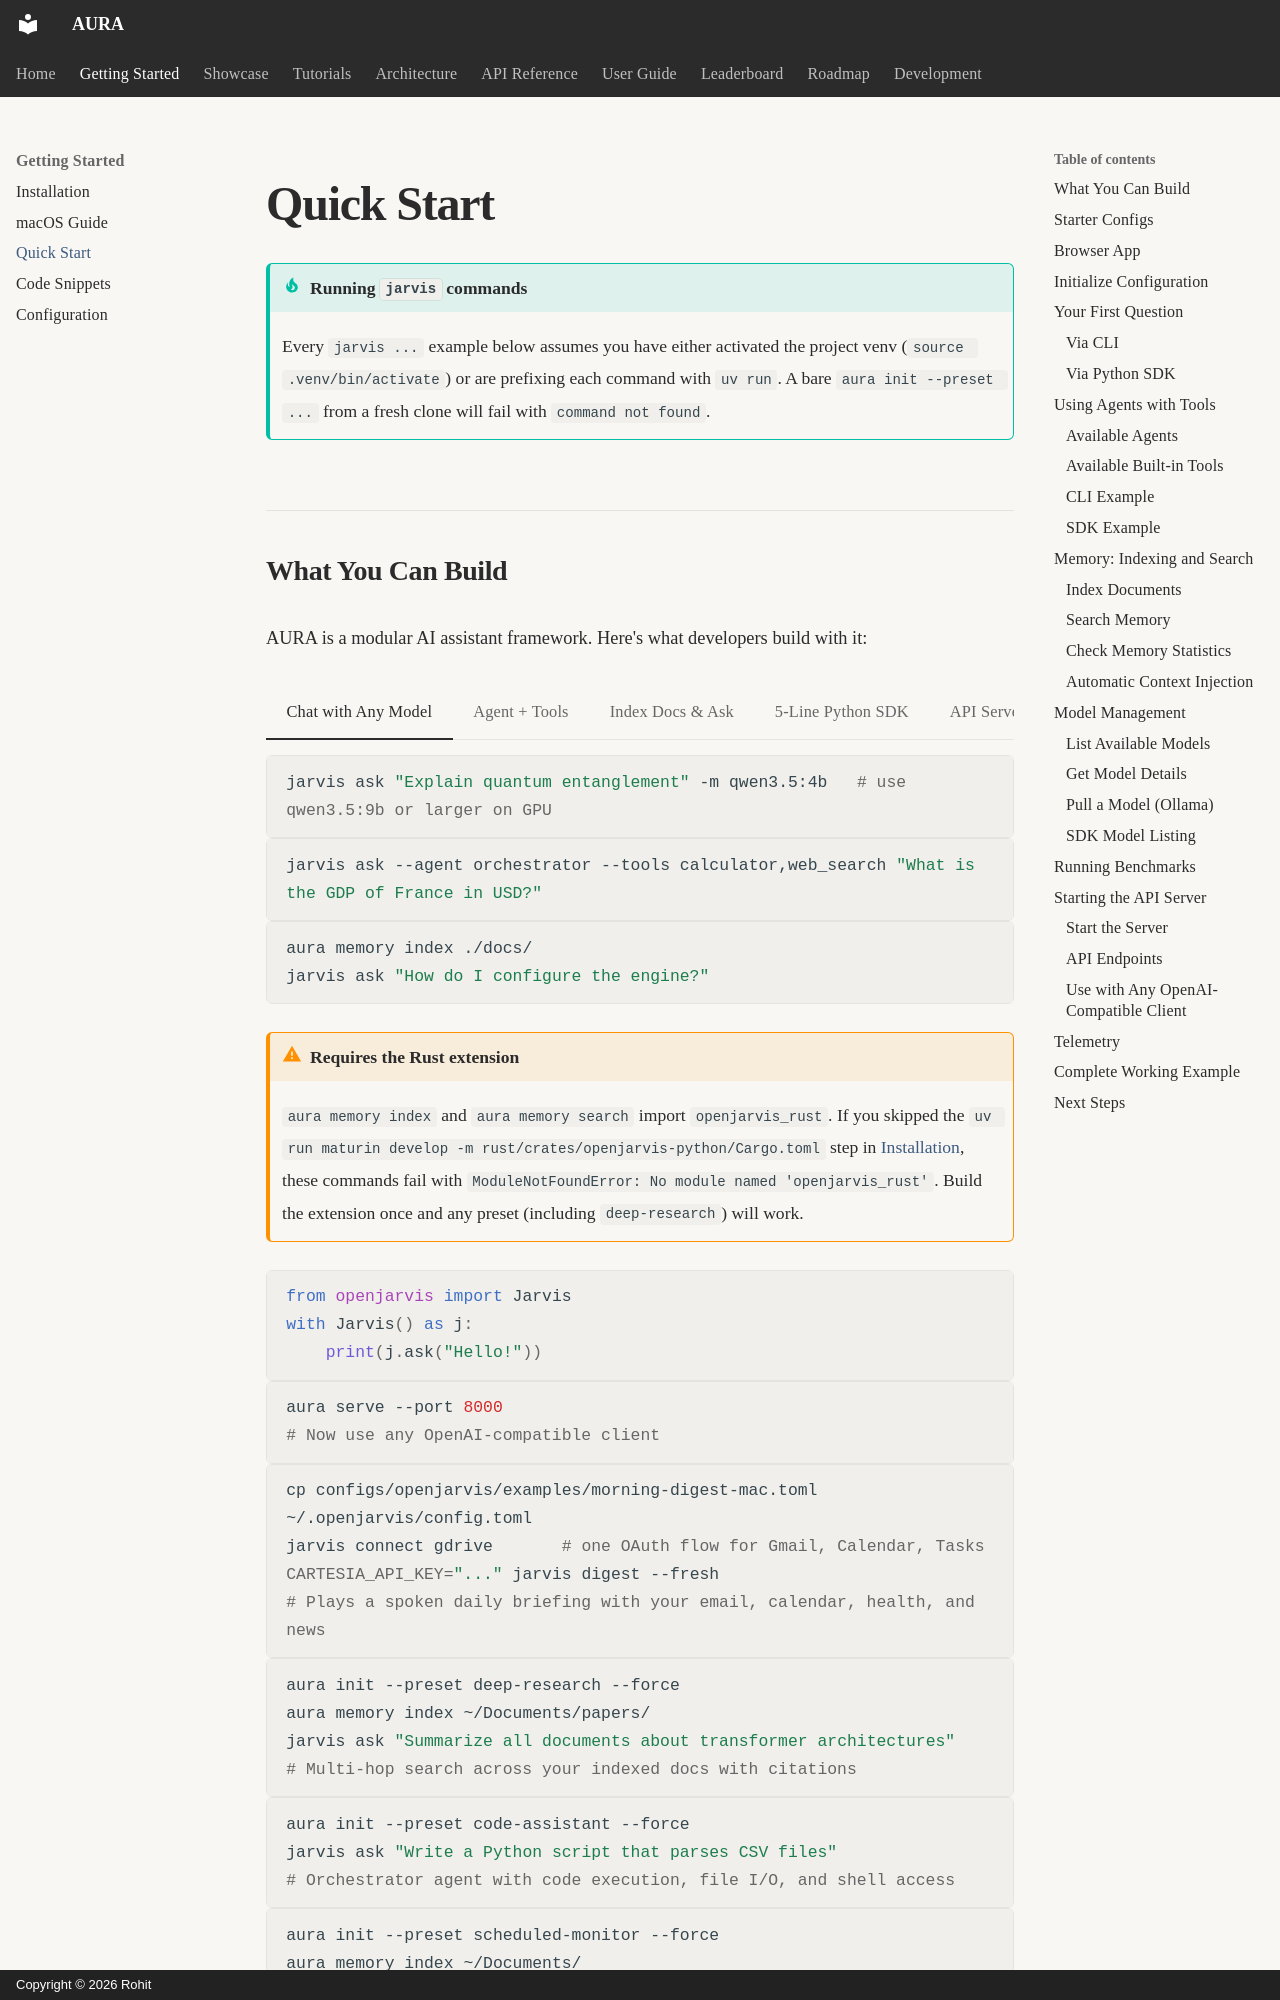

repository: Rohitpvt/AURA-Agentic-AI · page: getting-started/quickstart/index.html · generator: mkdocs · copyright: Copyright © 2026 Rohit

---
title: Quick Start
description: Get up and running with AURA in minutes
search:
  boost: 3
---

# Quick Start

!!! tip "Running `jarvis` commands"
    Every `jarvis ...` example below assumes you have either activated the project venv
    (`source .venv/bin/activate`) or are prefixing each command with `uv run`. A bare
    `aura init --preset ...` from a fresh clone will fail with `command not found`.
